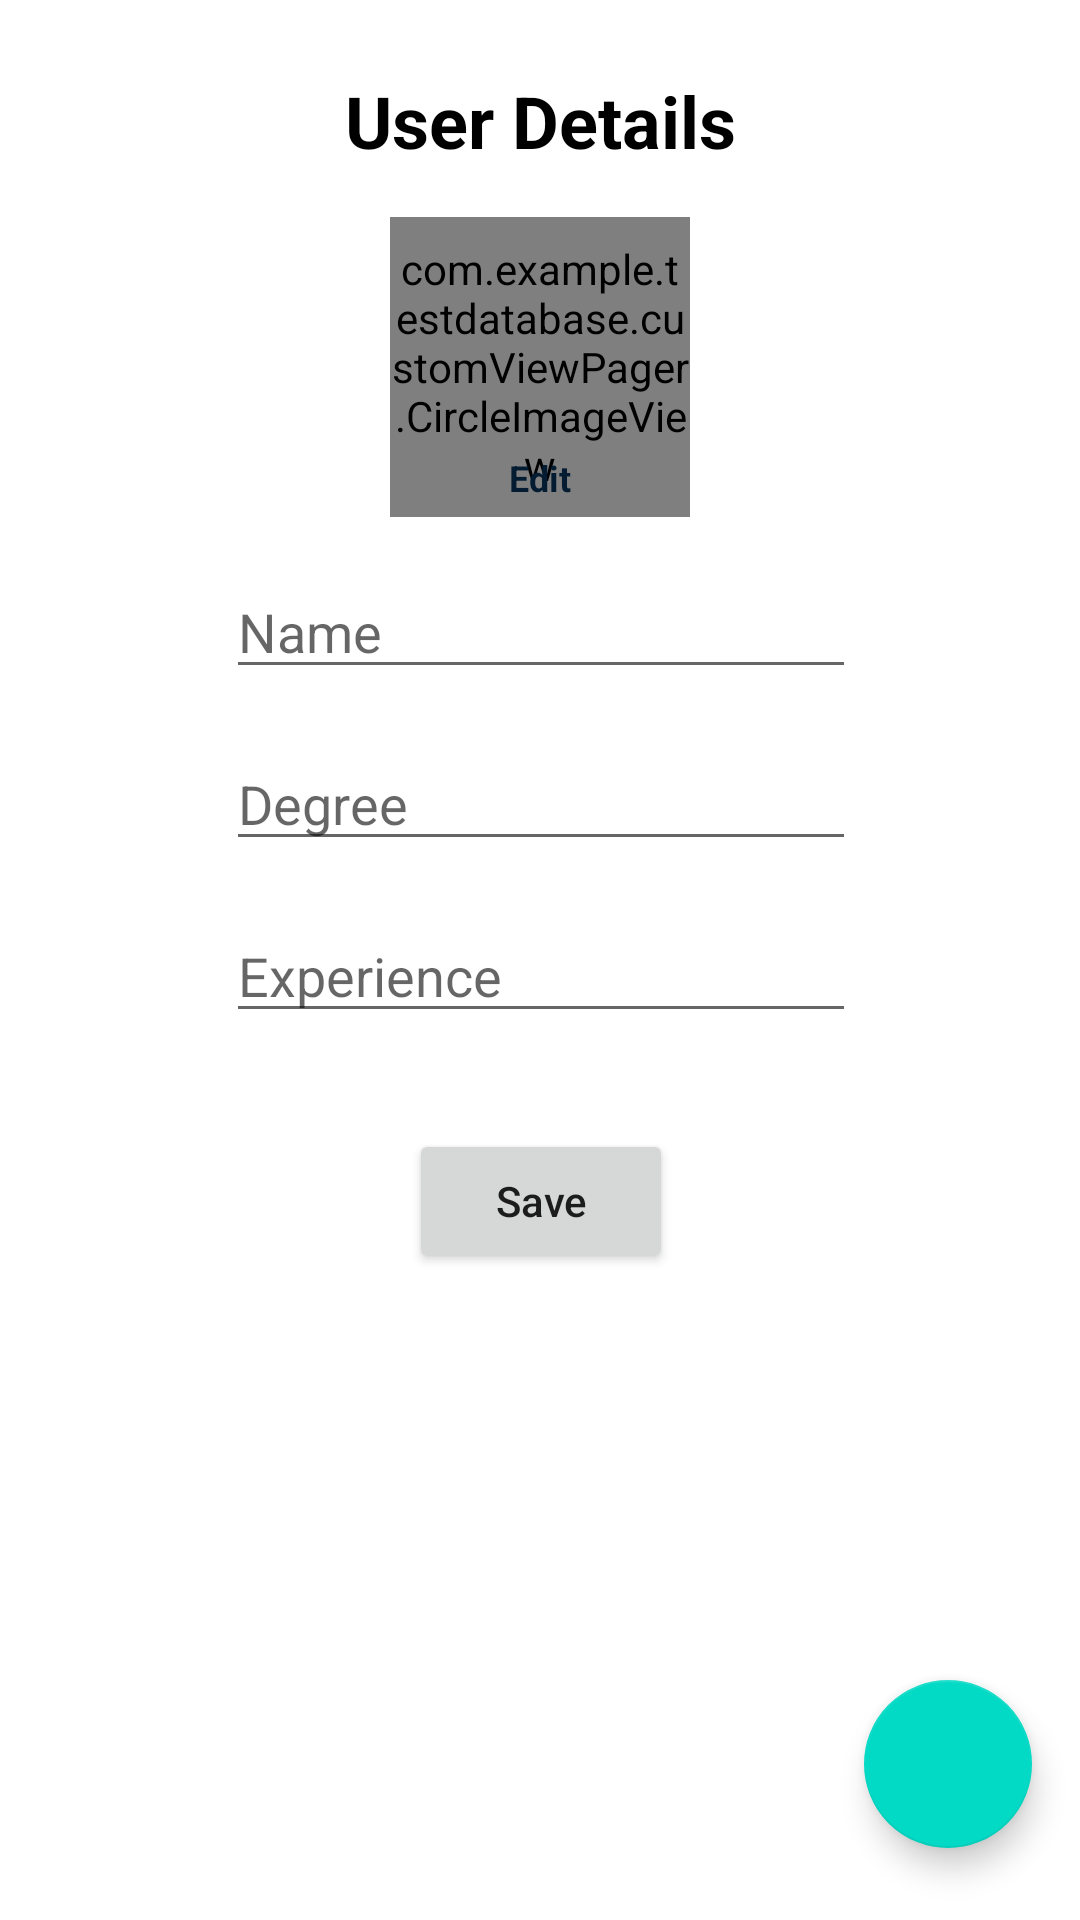

Write the Android layout XML for this screen, with the resource values it uses.
<!-- AndroidManifest.xml: application theme Theme.TestDatabase -->
<!-- res/layout/fragment_save.xml -->
<?xml version="1.0" encoding="utf-8"?>
<androidx.constraintlayout.widget.ConstraintLayout xmlns:android="http://schemas.android.com/apk/res/android"
    xmlns:app="http://schemas.android.com/apk/res-auto"
    xmlns:tools="http://schemas.android.com/tools"
    android:layout_width="match_parent"
    android:layout_height="match_parent"
    tools:context=".fragment.SaveUserDetailsFragment">


    <EditText
        android:id="@+id/editTextTextPersonName"
        android:layout_width="wrap_content"
        android:layout_height="wrap_content"
        android:layout_marginTop="16dp"
        android:ems="10"
        android:hint="Name"
        android:inputType="textEmailAddress"
        app:layout_constraintEnd_toEndOf="parent"
        app:layout_constraintHorizontal_bias="0.502"
        app:layout_constraintStart_toStartOf="parent"
        app:layout_constraintTop_toBottomOf="@+id/imageView2" />

    <EditText
        android:id="@+id/editTextTextPersonName2"
        android:layout_width="wrap_content"
        android:layout_height="wrap_content"
        android:layout_marginTop="16dp"
        android:ems="10"
        android:inputType="textPersonName"
        android:hint="Degree"
        app:layout_constraintEnd_toEndOf="@+id/editTextTextPersonName"
        app:layout_constraintStart_toStartOf="@+id/editTextTextPersonName"
        app:layout_constraintTop_toBottomOf="@+id/editTextTextPersonName" />

    <EditText
        android:id="@+id/editTextTextPersonName3"
        android:layout_width="wrap_content"
        android:layout_height="wrap_content"
        android:layout_marginTop="16dp"
        android:ems="10"
        android:inputType="number"
        android:hint="Experience"
        app:layout_constraintEnd_toEndOf="@+id/editTextTextPersonName2"
        app:layout_constraintStart_toStartOf="@+id/editTextTextPersonName2"
        app:layout_constraintTop_toBottomOf="@+id/editTextTextPersonName2" />

    <Button
        android:id="@+id/saveButton"
        android:layout_width="wrap_content"
        android:layout_height="wrap_content"
        android:layout_marginTop="32dp"
        android:text="Save"
        android:textAllCaps="false"
        app:layout_constraintEnd_toEndOf="@+id/editTextTextPersonName3"
        app:layout_constraintStart_toStartOf="@+id/editTextTextPersonName3"
        app:layout_constraintTop_toBottomOf="@+id/editTextTextPersonName3" />

    <TextView
        android:id="@+id/textView"
        android:layout_width="wrap_content"
        android:layout_height="wrap_content"
        android:layout_marginTop="24dp"
        android:text="User Details"
        android:textColor="@color/black"
        android:textSize="24sp"
        android:textStyle="bold"
        app:layout_constraintEnd_toEndOf="parent"
        app:layout_constraintStart_toStartOf="parent"
        app:layout_constraintTop_toTopOf="parent" />

    <ImageView
        android:id="@+id/backArrow"
        android:layout_width="wrap_content"
        android:layout_height="wrap_content"
        android:layout_marginStart="16dp"
        android:layout_marginTop="16dp"
        android:src="@drawable/ic_baseline_arrow_back_24"
        app:layout_constraintBottom_toBottomOf="@+id/textView"
        app:layout_constraintStart_toStartOf="parent"
        app:layout_constraintTop_toTopOf="parent" />

    <com.example.testdatabase.customViewPager.CircleImageView
        android:id="@+id/imageView2"
        android:layout_width="100dp"
        android:layout_height="100dp"
        android:layout_marginTop="16dp"
        android:scaleType="centerCrop"
        android:src="@drawable/propic"
        app:layout_constraintEnd_toEndOf="parent"
        app:layout_constraintStart_toStartOf="parent"
        app:layout_constraintTop_toBottomOf="@+id/textView" />

    <TextView
        android:id="@+id/textView3"
        android:layout_width="wrap_content"
        android:layout_height="wrap_content"
        android:text="Edit"
        android:textColor="@color/editTxt"
        android:textSize="12dp"
        android:padding="5dp"
        android:textStyle="bold"
        app:layout_constraintBottom_toBottomOf="@+id/imageView2"
        app:layout_constraintEnd_toEndOf="@+id/imageView2"
        app:layout_constraintStart_toStartOf="@+id/imageView2" />

    <com.google.android.material.floatingactionbutton.FloatingActionButton
        android:id="@+id/floatingActionButton"
        android:layout_width="wrap_content"
        android:layout_height="wrap_content"
        android:layout_marginEnd="16dp"
        android:layout_marginBottom="24dp"
        android:clickable="true"
        android:src="@drawable/ic_baseline_add_24"
        app:layout_constraintBottom_toBottomOf="parent"
        app:layout_constraintEnd_toEndOf="parent" />

</androidx.constraintlayout.widget.ConstraintLayout>
<!-- resources referenced by this layout -->
<resources>
  <color name="black">#FF000000</color>
  <color name="editTxt">#041C32</color>
  <style name="Theme.TestDatabase" parent="Theme.MaterialComponents.Light.NoActionBar">
          
          <item name="colorPrimary">@color/purple_500</item>
          <item name="colorPrimaryVariant">@color/purple_700</item>
          <item name="colorOnPrimary">@color/white</item>
          
          <item name="colorSecondary">@color/teal_200</item>
          <item name="colorSecondaryVariant">@color/teal_700</item>
          <item name="colorOnSecondary">@color/black</item>
          
          <item name="android:statusBarColor" tools:targetApi="l">?attr/colorPrimaryVariant</item>
          
      </style>
  <color name="purple_500">#FF6200EE</color>
  <color name="purple_700">#FF3700B3</color>
  <color name="white">#FFFFFFFF</color>
  <color name="teal_200">#FF03DAC5</color>
  <color name="teal_700">#FF018786</color>
</resources>
